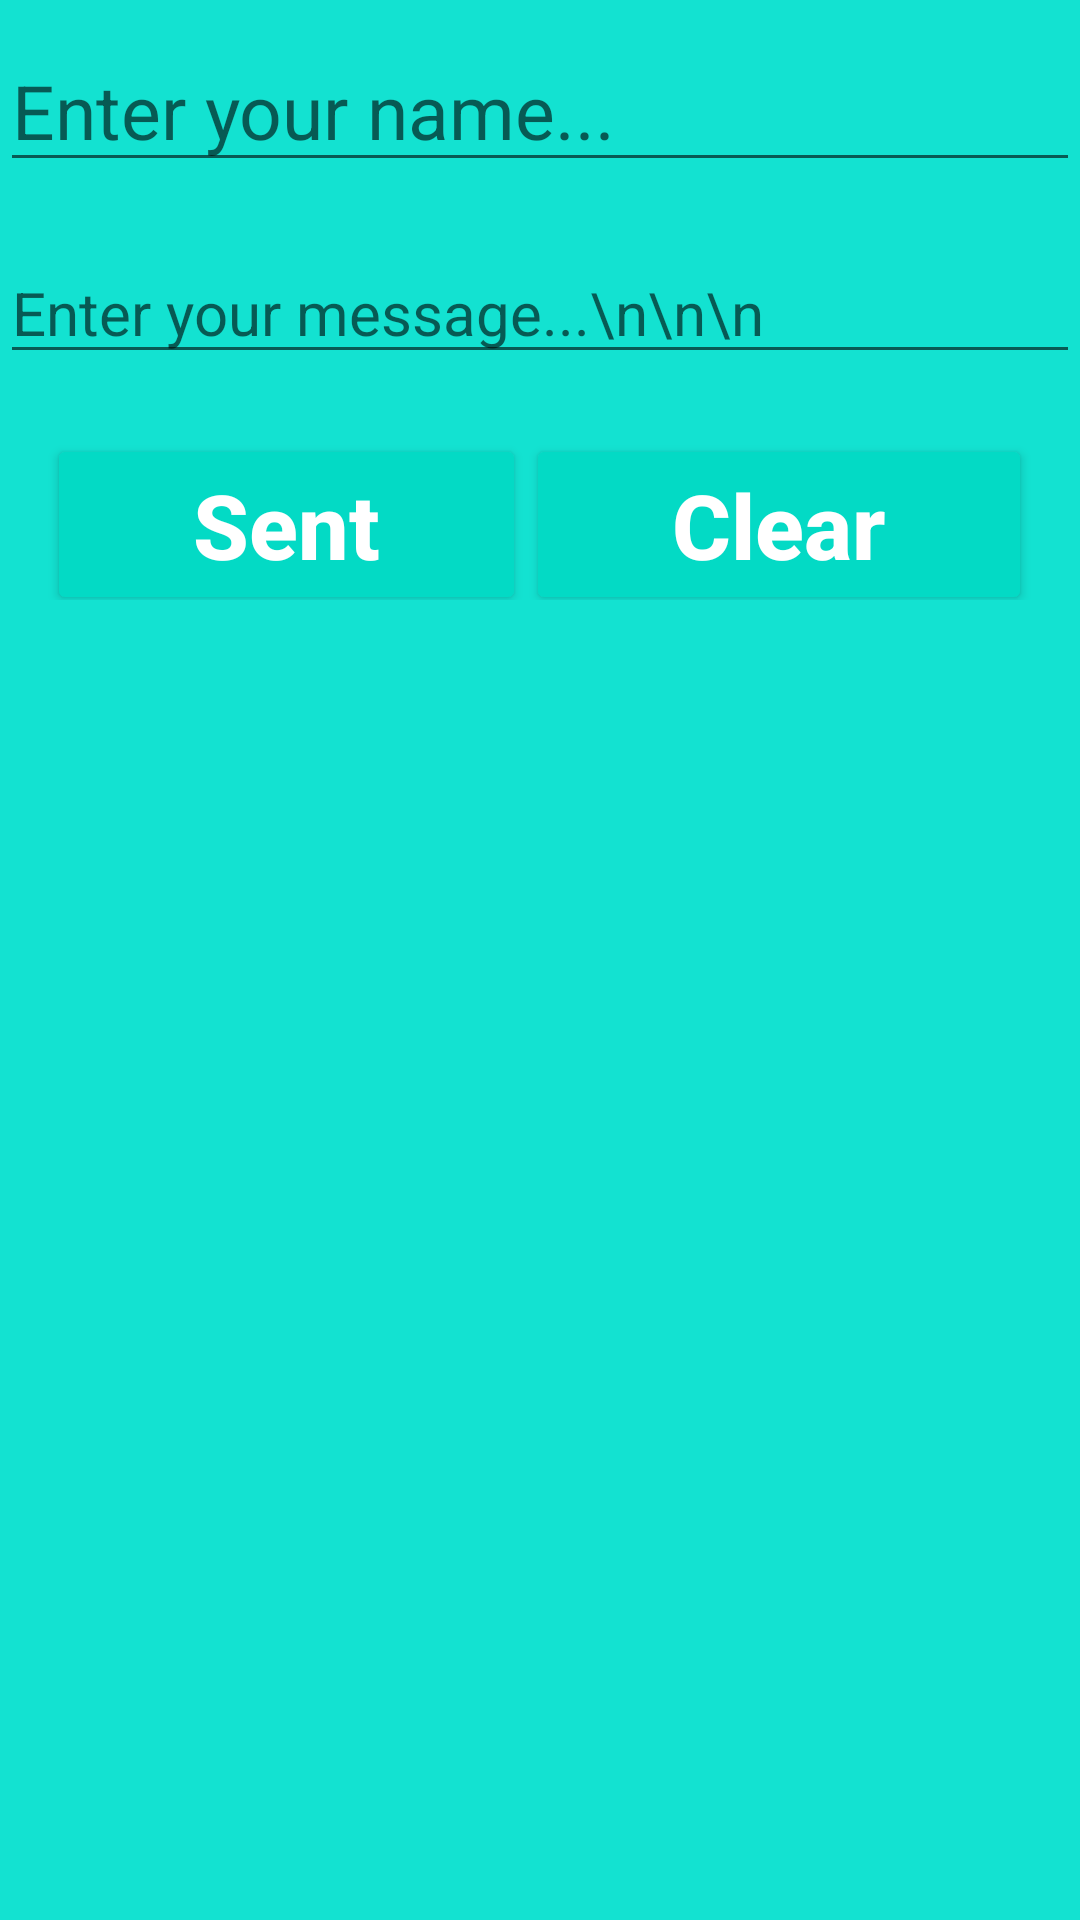

Here is an Android app screen rendered from its layout file. Give the layout XML and the strings, colors and styles it references.
<!-- AndroidManifest.xml: application theme Theme.SocialMultipleApp -->
<!-- res/layout/activity_feedback.xml -->
<?xml version="1.0" encoding="utf-8"?>
<LinearLayout xmlns:android="http://schemas.android.com/apk/res/android"
    xmlns:tools="http://schemas.android.com/tools"
    android:layout_width="match_parent"
    android:orientation="vertical"
    android:layout_height="match_parent"
    android:background="#13E2D1"
    tools:context=".Feedback_Activity">

    <EditText
        android:layout_marginTop="10dp"
        android:id="@+id/nameedittxet_id"
        android:layout_width="match_parent"
        android:layout_height="wrap_content"
        android:hint="Enter your name..."
        android:textSize="25dp"
        android:textStyle="normal"
        />

    <EditText
        android:layout_marginTop="20dp"
        android:id="@+id/messageedittxet_id"
        android:layout_width="match_parent"
        android:layout_height="wrap_content"
        android:hint="Enter your message...\n\n\n"
        android:textSize="20dp"
        android:textStyle="normal"
        />

    <LinearLayout
        android:layout_width="match_parent"
        android:layout_height="wrap_content"
        android:layout_gravity="center"
        android:layout_margin="5dp"
        android:layout_marginTop="10dp"
        android:layout_marginBottom="10dp"
        android:gravity="center"
        android:orientation="horizontal">

        <Button
            android:id="@+id/sent_id"
            style="@style/Base.Widget.AppCompat.Button.Colored"
            android:layout_width="wrap_content"
            android:layout_height="wrap_content"
            android:layout_marginTop="10dp"
            android:text="     Sent     "
            android:textSize="30dp"
            android:textAllCaps="false"
            android:textStyle="bold" />

        <Button
            android:id="@+id/clear_id"
            style="@style/Base.Widget.AppCompat.Button.Colored"
            android:layout_width="wrap_content"
            android:layout_height="wrap_content"
            android:layout_marginTop="10dp"
            android:text="     Clear     "
            android:textSize="30dp"
            android:textAllCaps="false"
            android:textStyle="bold" />

    </LinearLayout>
</LinearLayout>
<!-- resources referenced by this layout -->
<resources>
  <style name="Theme.SocialMultipleApp" parent="Theme.MaterialComponents.DayNight.DarkActionBar">
          
          <item name="colorPrimary">@color/purple_500</item>
          <item name="colorPrimaryVariant">@color/purple_700</item>
          <item name="colorOnPrimary">@color/white</item>
          
          <item name="colorSecondary">@color/teal_200</item>
          <item name="colorSecondaryVariant">@color/teal_700</item>
          <item name="colorOnSecondary">@color/black</item>
          
          <item name="android:statusBarColor" tools:targetApi="l">?attr/colorPrimaryVariant</item>
          
      </style>
  <color name="purple_500">#FF018786</color>
  <color name="purple_700">#23DC76</color>
  <color name="white">#FFFFFFFF</color>
  <color name="teal_200">#FF03DAC5</color>
  <color name="teal_700">#FFEB3B</color>
  <color name="black">#FF000000</color>
</resources>
